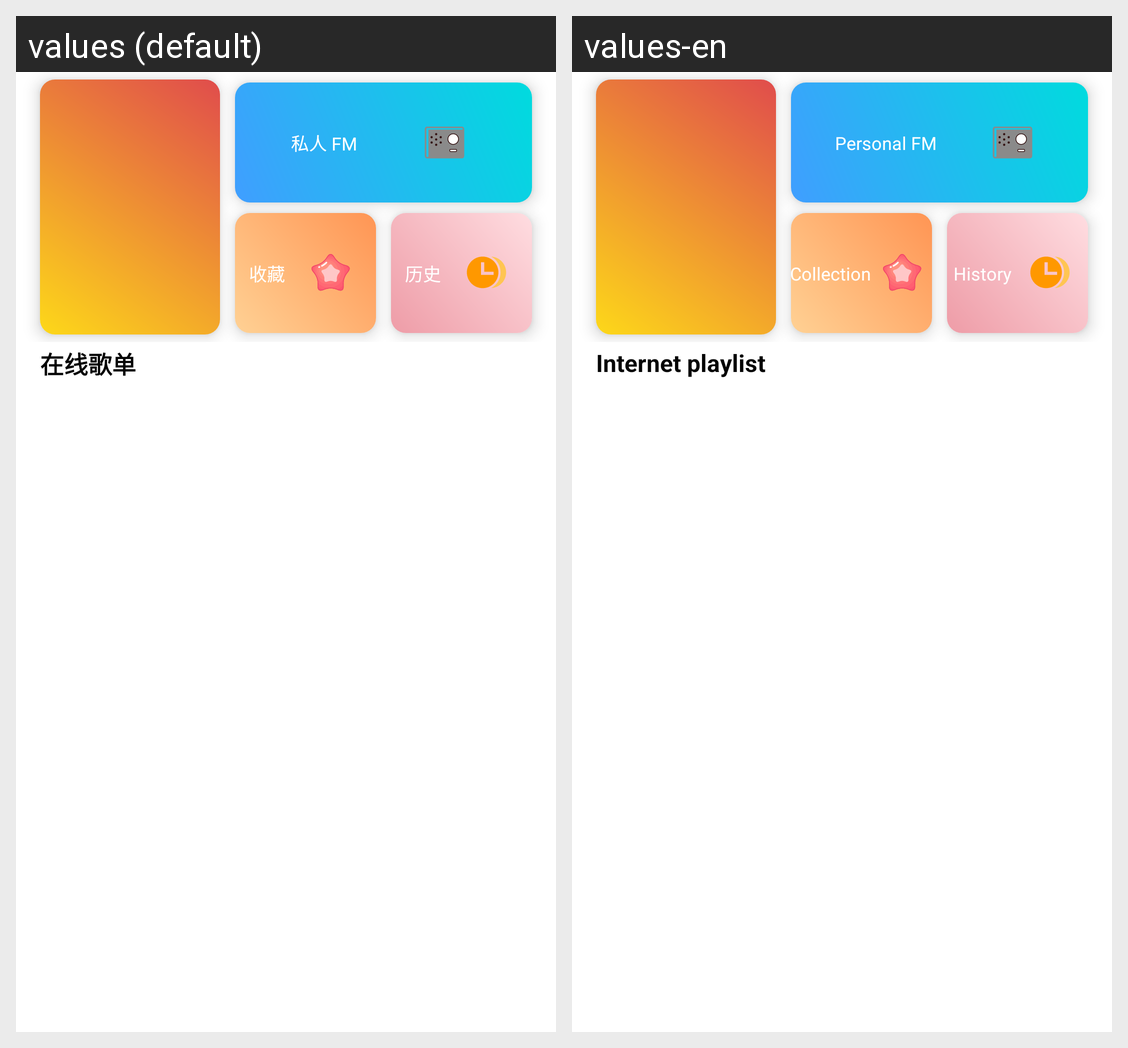

The same Android screen rendered under two of its app's locales, left to right. List the strings drawn on it with the default value and each locale's translation.
Android screen res/layout/fragment_my.xml rendered under 2 locales, left to right: values (default), values-en. Device: Nexus 5 (rendered at 1080×1920; each locale shown at half size, 540×960, under a caption strip naming it); theme Theme.HMusic.
Strings drawn on this screen, with the default value and each locale's value (text and hints the layout hard-codes, and strings that could not be matched under every locale, appear in the picture but are not listed):

personal_fm
  values: 私人 FM
  values-en: Personal FM

collection
  values: 收藏
  values-en: Collection

history
  values: 历史
  values-en: History

internet_playlist
  values: 在线歌单
  values-en: Internet playlist
